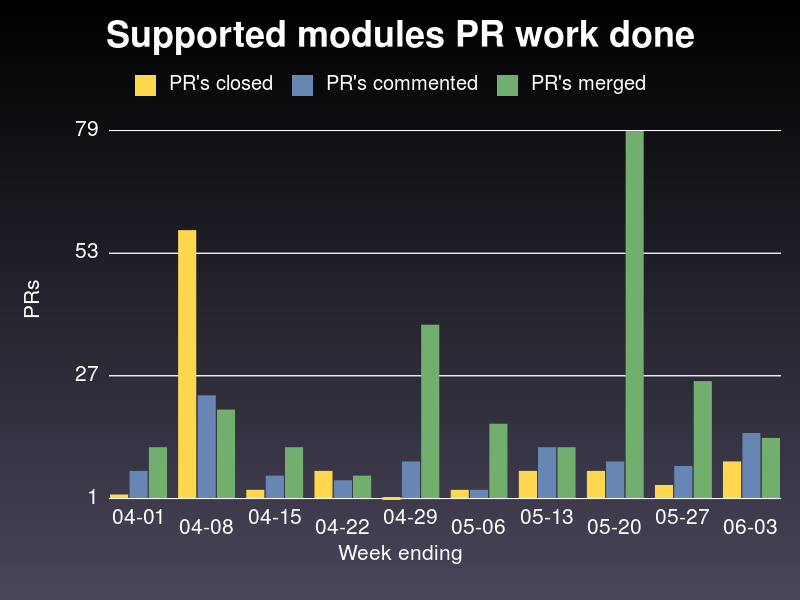

Values plotted in this chart, from the file beside it:
week ending on, closed, commented, merged
2020-04-01, 2, 7, 12
2020-04-08, 58, 23, 20
2020-04-15, 3, 6, 12
2020-04-22, 7, 5, 6
2020-04-29, 1, 9, 38
2020-05-06, 3, 3, 17
2020-05-13, 7, 12, 12
2020-05-20, 7, 9, 79
2020-05-27, 4, 8, 26
2020-06-03, 9, 15, 14
